2-way image classification set "data" from GitHub (aliabbas666/Fabric_Defect_Detector_Using_AI_CNN); label vocabulary: defected fabric, non defected fabric.

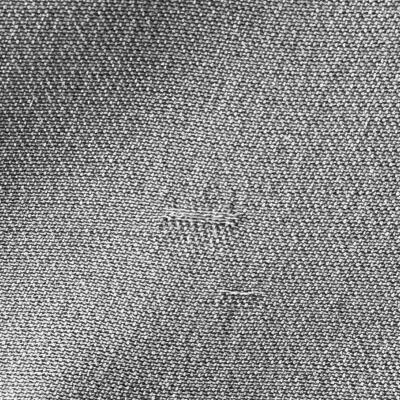
Label: defected fabric

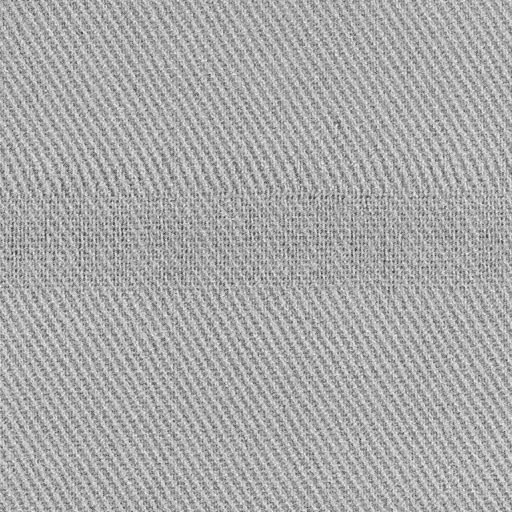
Label: defected fabric

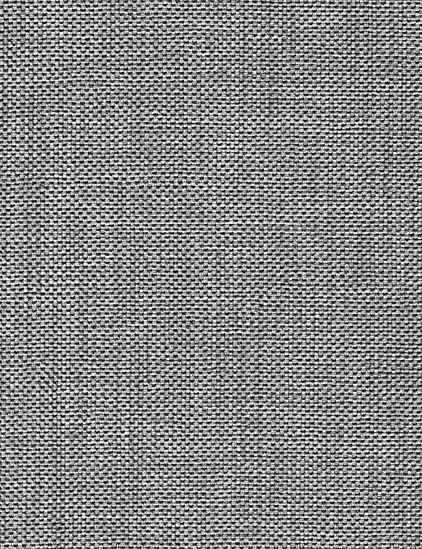
Label: non defected fabric

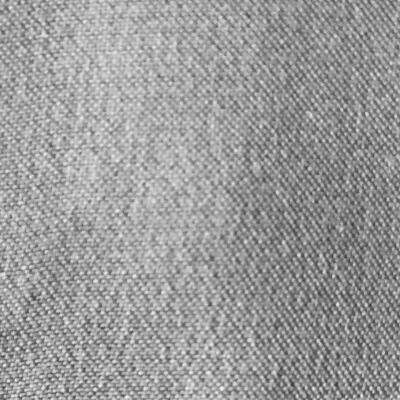
Label: non defected fabric

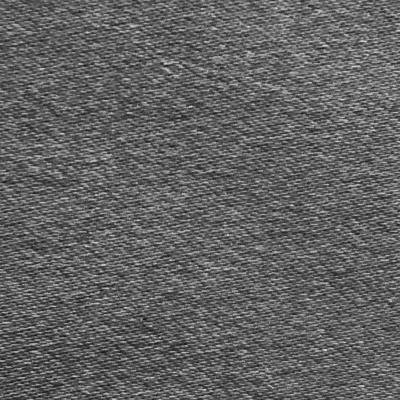
Label: non defected fabric

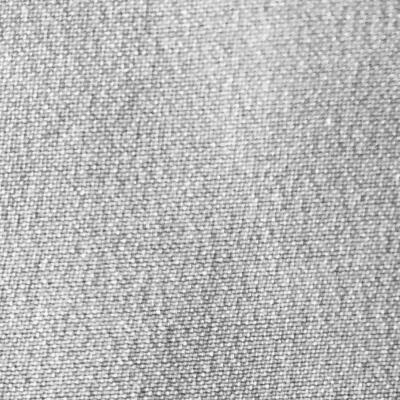
Label: non defected fabric
